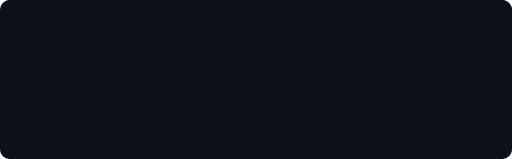
t = 0.00 s
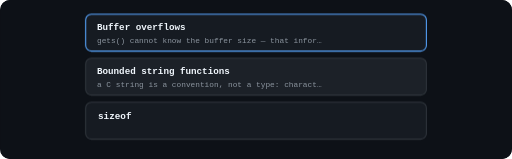
t = 2.80 s
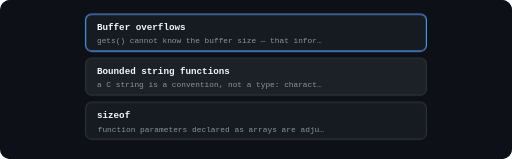
t = 3.08 s
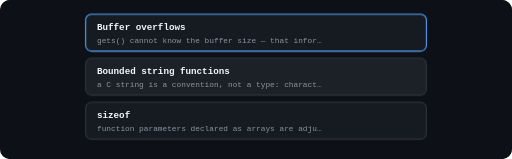
t = 3.35 s
t = 3.63 s: frame unchanged from t = 3.35 s, image omitted
t = 4.18 s: frame unchanged from t = 3.35 s, image omitted

The animated SVG that drew these frames (rendered in a browser with its animation timeline set to each time). Animation: 3 CSS @keyframes rules; one cycle of 5.00 s, repeats indefinitely.

<svg viewBox="0 0 720 224" width="100%" role="img" aria-label="" class="il-anim" style="display:block;max-width:720px;margin:0 auto;background:#0d1117;border-radius:10px"><rect width="720" height="224" fill="#0d1117" rx="10"/>
<style>
.il-anim .a-node{opacity:0;animation:il-pop .55s cubic-bezier(.2,.9,.3,1.2) forwards}
.il-anim .a-flow{stroke-dasharray:8 6;animation:il-dash 1.1s linear infinite}
.il-anim .a-pulse{animation:il-pulse 2.2s ease-in-out infinite}
.il-anim .a-glow{filter:drop-shadow(0 0 6px currentColor)}
@keyframes il-pop{from{opacity:0;transform:scale(.82)}to{opacity:1;transform:scale(1)}}
@keyframes il-dash{to{stroke-dashoffset:-28}}
@keyframes il-pulse{0%,100%{opacity:1}50%{opacity:.45}}
@media (prefers-reduced-motion:reduce){.il-anim .a-node,.il-anim .a-flow,.il-anim .a-pulse{animation:none!important;opacity:1!important}}
</style><rect x="120" y="20" width="480" height="52" rx="8" fill="#161b22" stroke="#58a6ff" stroke-width="1.5" opacity="1.0" class="a-node" style="animation-delay:0.00s"/>
<text x="136" y="42" font-family="ui-monospace,SFMono-Regular,SF Mono,Menlo,Consolas,monospace" font-size="13" fill="#f0f6fc" text-anchor="start" font-weight="600" opacity="1.0" class="a-node" style="animation-delay:0.35s">Buffer overflows</text>
<text x="136" y="60" font-family="ui-monospace,SFMono-Regular,SF Mono,Menlo,Consolas,monospace" font-size="11" fill="#8b949e" text-anchor="start" font-weight="400" opacity="1.0" class="a-node" style="animation-delay:0.70s">gets() cannot know the buffer size — that infor…</text>
<rect x="120" y="82" width="480" height="52" rx="8" fill="#1c2128" stroke="#30363d" stroke-width="1.5" opacity="1.0" class="a-node" style="animation-delay:1.05s"/>
<text x="136" y="104" font-family="ui-monospace,SFMono-Regular,SF Mono,Menlo,Consolas,monospace" font-size="13" fill="#f0f6fc" text-anchor="start" font-weight="600" opacity="1.0" class="a-node" style="animation-delay:1.40s">Bounded string functions</text>
<text x="136" y="122" font-family="ui-monospace,SFMono-Regular,SF Mono,Menlo,Consolas,monospace" font-size="11" fill="#8b949e" text-anchor="start" font-weight="400" opacity="1.0" class="a-node" style="animation-delay:1.75s">a C string is a convention, not a type: charact…</text>
<rect x="120" y="144" width="480" height="52" rx="8" fill="#161b22" stroke="#30363d" stroke-width="1.5" opacity="1.0" class="a-node" style="animation-delay:2.10s"/>
<text x="136" y="166" font-family="ui-monospace,SFMono-Regular,SF Mono,Menlo,Consolas,monospace" font-size="13" fill="#f0f6fc" text-anchor="start" font-weight="600" opacity="1.0" class="a-node" style="animation-delay:2.45s">sizeof</text>
<text x="136" y="184" font-family="ui-monospace,SFMono-Regular,SF Mono,Menlo,Consolas,monospace" font-size="11" fill="#8b949e" text-anchor="start" font-weight="400" opacity="1.0" class="a-node" style="animation-delay:2.80s">function parameters declared as arrays are adju…</text></svg>
